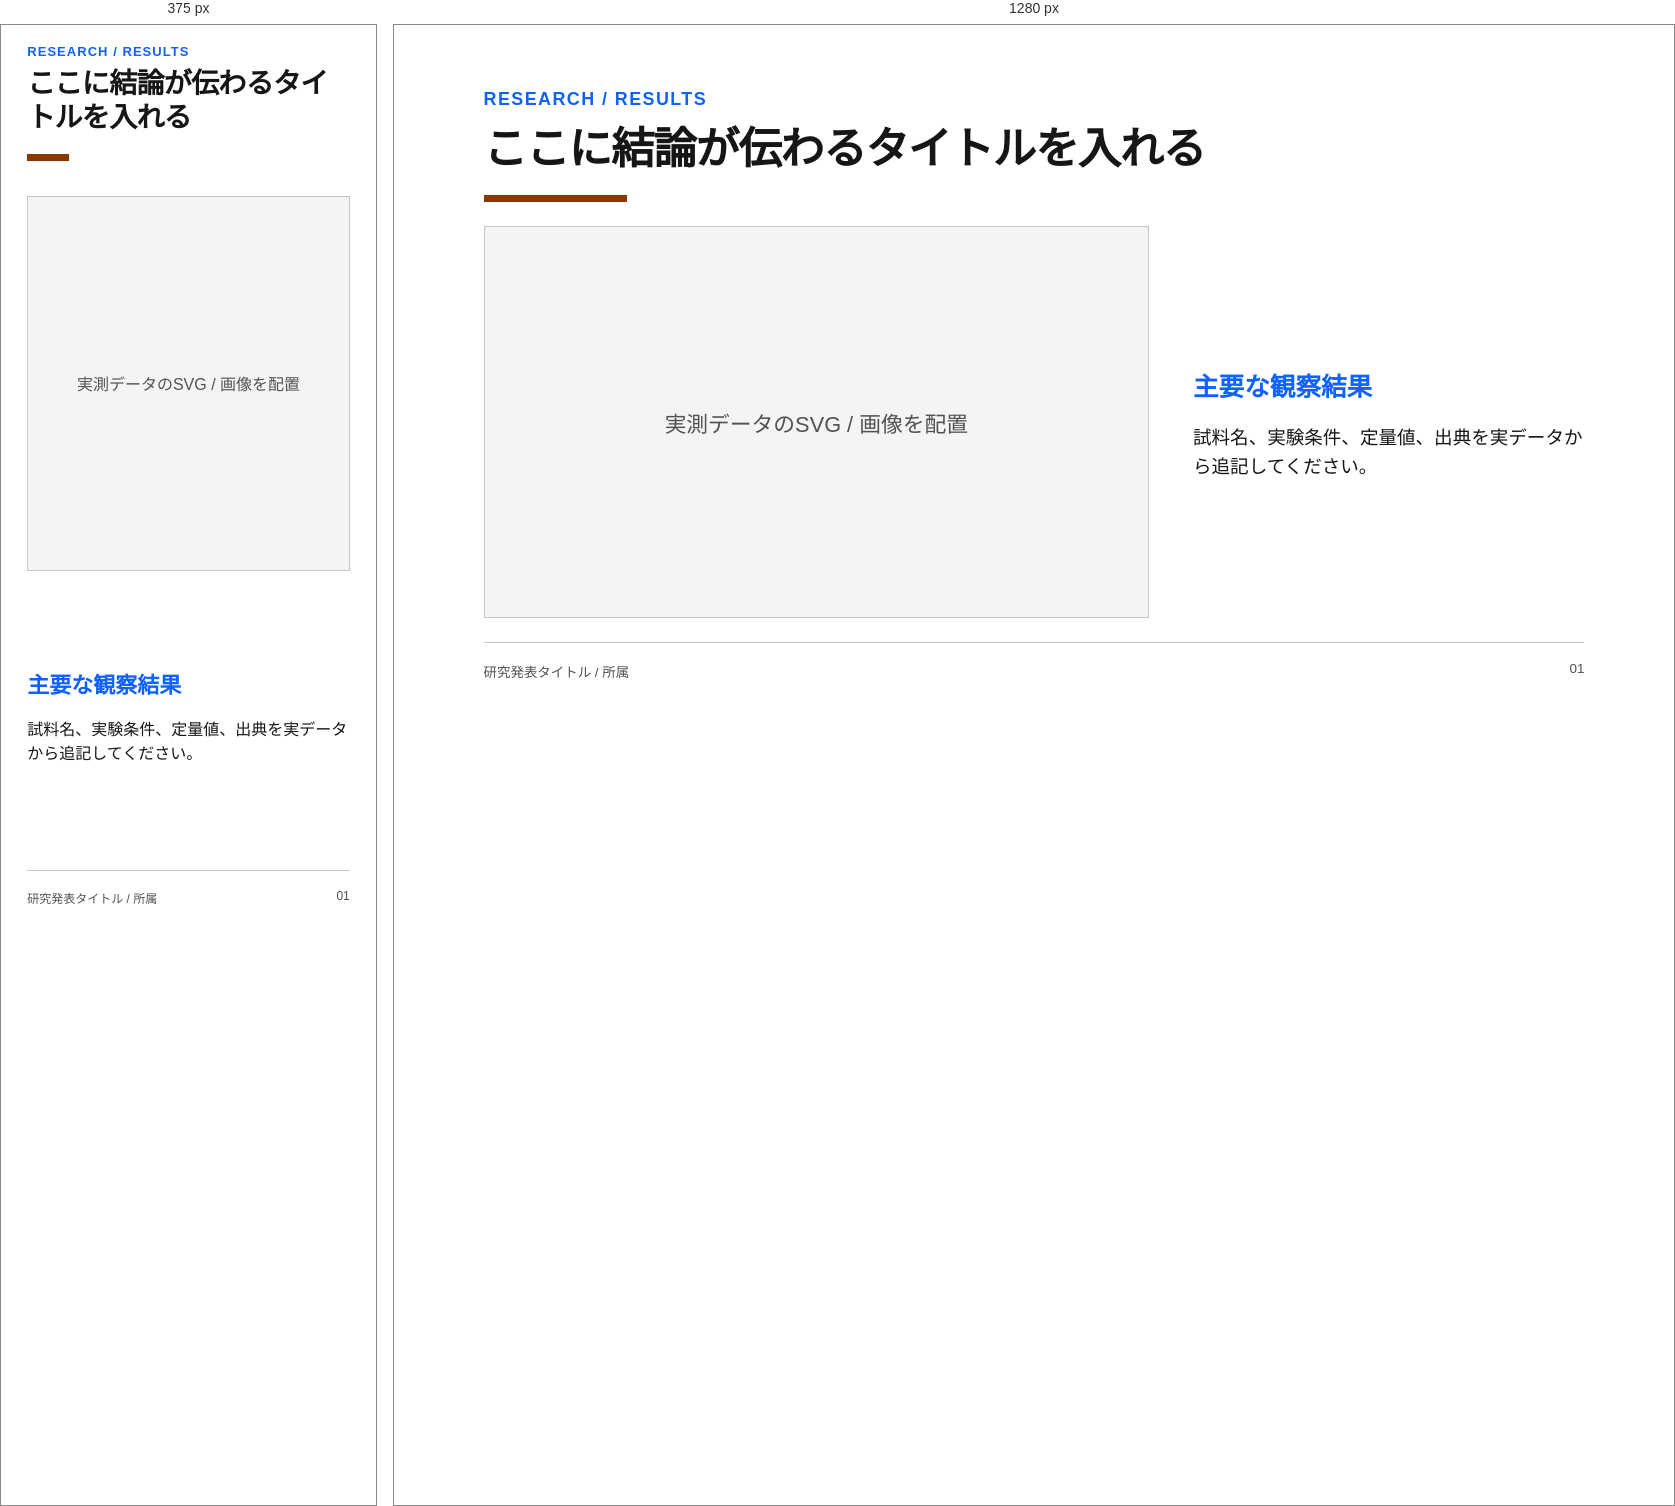
Rendered at 375 px and 1280 px, left to right.

<!-- file: slide-template.html -->
<!doctype html>
<html lang="ja">
<head>
<meta charset="utf-8">
<meta name="viewport" content="width=device-width,initial-scale=1">
<title>Carbon Research — Slide starter</title>
<link rel="stylesheet" href="./tokens.css">
<style>
*{box-sizing:border-box}
body{margin:0;background:var(--research-background);color:var(--research-text);font-family:var(--research-font-ja)}
.slide{max-width:1920px;width:100%;aspect-ratio:16/9;min-height:600px;margin:auto;padding:5% 7%;display:grid;grid-template-rows:auto 1fr auto;gap:4%}
.eyebrow{color:var(--research-primary);font-weight:700;font-size:clamp(13px,1.4vw,27px);letter-spacing:.08em}
h1{font-size:clamp(28px,3.4vw,66px);line-height:1.2;letter-spacing:-.025em;margin:.3em 0 0}
.rule{height:7px;width:13%;background:var(--research-accent);margin-top:20px}
.content{min-height:0;display:grid;grid-template-columns:1.7fr 1fr;gap:4%}
.figure{display:grid;place-items:center;min-height:30vh;padding:5%;background:var(--research-surface);border:1px solid var(--research-border)}
.figure p{font-size:clamp(16px,1.7vw,32px);color:var(--research-muted);text-align:center}
aside{align-self:center}aside h2{font-size:clamp(22px,2vw,38px);color:var(--research-primary)}
aside p{font-size:clamp(16px,1.45vw,28px);line-height:1.55}
footer{border-top:1px solid var(--research-border);padding-top:18px;font-size:clamp(12px,1.05vw,20px);color:var(--research-muted);display:flex;justify-content:space-between}
@media(max-width:700px){.slide{aspect-ratio:auto;min-height:100vh}.content{grid-template-columns:1fr}}
</style>
</head>
<body>
<section class="slide" aria-label="Carbon Research slide example">
<header><div class="eyebrow">RESEARCH / RESULTS</div><h1>ここに結論が伝わるタイトルを入れる</h1><div class="rule"></div></header>
<main class="content">
<div class="figure" role="img" aria-label="ここに実データの図を配置"><p>実測データのSVG / 画像を配置</p></div>
<aside><h2>主要な観察結果</h2><p>試料名、実験条件、定量値、出典を実データから追記してください。</p></aside>
</main>
<footer><span>研究発表タイトル / 所属</span><span>01</span></footer>
</section>
</body></html>